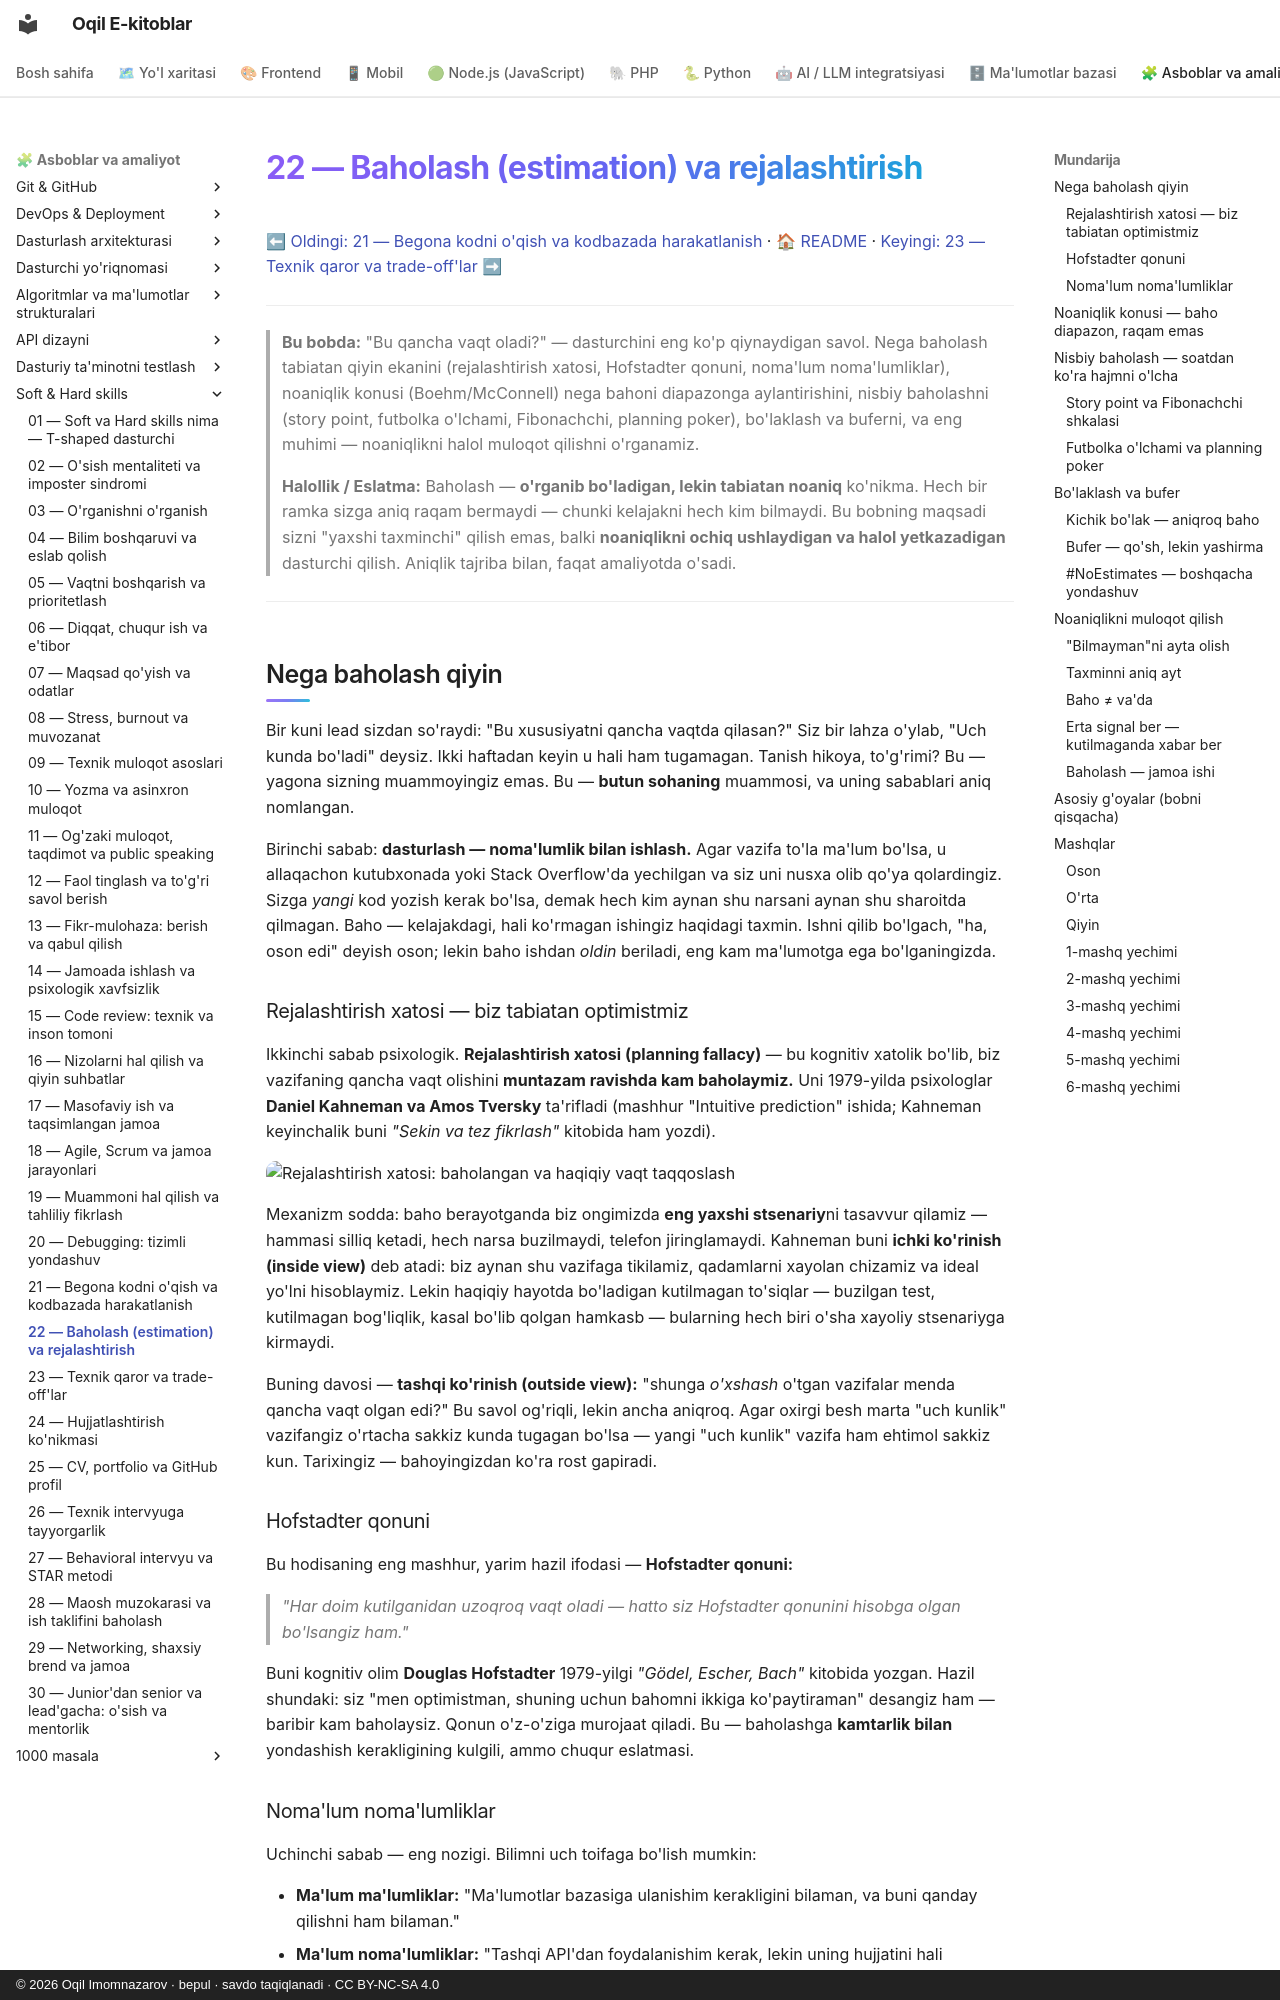

repository: iOqil/e-book · page: soft-hard-skills/22-baholash-rejalashtirish/index.html · generator: mkdocs · copyright: © 2026 Oqil Imomnazarov · bepul · savdo taqiqlanadi · CC BY-NC-SA 4.0

# 22 — Baholash (estimation) va rejalashtirish

[⬅ Oldingi: 21 — Begona kodni o'qish va kodbazada harakatlanish](./21-begona-kodni-oqish.md) · [🏠 README](./README.md) · [Keyingi: 23 — Texnik qaror va trade-off'lar ➡](./23-texnik-qaror-tradeoff.md)

---

> **Bu bobda:** "Bu qancha vaqt oladi?" — dasturchini eng ko'p qiynaydigan savol. Nega baholash tabiatan qiyin ekanini (rejalashtirish xatosi, Hofstadter qonuni, noma'lum noma'lumliklar), noaniqlik konusi (Boehm/McConnell) nega bahoni diapazonga aylantirishini, nisbiy baholashni (story point, futbolka o'lchami, Fibonachchi, planning poker), bo'laklash va buferni, va eng muhimi — noaniqlikni halol muloqot qilishni o'rganamiz.
>
> **Halollik / Eslatma:** Baholash — **o'rganib bo'ladigan, lekin tabiatan noaniq** ko'nikma. Hech bir ramka sizga aniq raqam bermaydi — chunki kelajakni hech kim bilmaydi. Bu bobning maqsadi sizni "yaxshi taxminchi" qilish emas, balki **noaniqlikni ochiq ushlaydigan va halol yetkazadigan** dasturchi qilish. Aniqlik tajriba bilan, faqat amaliyotda o'sadi.

---

## Nega baholash qiyin

Bir kuni lead sizdan so'raydi: "Bu xususiyatni qancha vaqtda qilasan?" Siz bir lahza o'ylab, "Uch kunda bo'ladi" deysiz. Ikki haftadan keyin u hali ham tugamagan. Tanish hikoya, to'g'rimi? Bu — yagona sizning muammoyingiz emas. Bu — **butun sohaning** muammosi, va uning sabablari aniq nomlangan.

Birinchi sabab: **dasturlash — noma'lumlik bilan ishlash.** Agar vazifa to'la ma'lum bo'lsa, u allaqachon kutubxonada yoki Stack Overflow'da yechilgan va siz uni nusxa olib qo'ya qolardingiz. Sizga *yangi* kod yozish kerak bo'lsa, demak hech kim aynan shu narsani aynan shu sharoitda qilmagan. Baho — kelajakdagi, hali ko'rmagan ishingiz haqidagi taxmin. Ishni qilib bo'lgach, "ha, oson edi" deyish oson; lekin baho ishdan *oldin* beriladi, eng kam ma'lumotga ega bo'lganingizda.

### Rejalashtirish xatosi — biz tabiatan optimistmiz

Ikkinchi sabab psixologik. **Rejalashtirish xatosi (planning fallacy)** — bu kognitiv xatolik bo'lib, biz vazifaning qancha vaqt olishini **muntazam ravishda kam baholaymiz.** Uni 1979-yilda psixologlar **Daniel Kahneman va Amos Tversky** ta'rifladi (mashhur "Intuitive prediction" ishida; Kahneman keyinchalik buni *"Sekin va tez fikrlash"* kitobida ham yozdi).

![Rejalashtirish xatosi: baholangan va haqiqiy vaqt taqqoslash](./rasmlar/ss22-rejalashtirish-xatosi.svg)

Mexanizm sodda: baho berayotganda biz ongimizda **eng yaxshi stsenariy**ni tasavvur qilamiz — hammasi silliq ketadi, hech narsa buzilmaydi, telefon jiringlamaydi. Kahneman buni **ichki ko'rinish (inside view)** deb atadi: biz aynan shu vazifaga tikilamiz, qadamlarni xayolan chizamiz va ideal yo'lni hisoblaymiz. Lekin haqiqiy hayotda bo'ladigan kutilmagan to'siqlar — buzilgan test, kutilmagan bog'liqlik, kasal bo'lib qolgan hamkasb — bularning hech biri o'sha xayoliy stsenariyga kirmaydi.

Buning davosi — **tashqi ko'rinish (outside view):** "shunga *o'xshash* o'tgan vazifalar menda qancha vaqt olgan edi?" Bu savol og'riqli, lekin ancha aniqroq. Agar oxirgi besh marta "uch kunlik" vazifangiz o'rtacha sakkiz kunda tugagan bo'lsa — yangi "uch kunlik" vazifa ham ehtimol sakkiz kun. Tarixingiz — bahoyingizdan ko'ra rost gapiradi.

### Hofstadter qonuni

Bu hodisaning eng mashhur, yarim hazil ifodasi — **Hofstadter qonuni:**

> *"Har doim kutilganidan uzoqroq vaqt oladi — hatto siz Hofstadter qonunini hisobga olgan bo'lsangiz ham."*

Buni kognitiv olim **Douglas Hofstadter** 1979-yilgi *"Gödel, Escher, Bach"* kitobida yozgan. Hazil shundaki: siz "men optimistman, shuning uchun bahomni ikkiga ko'paytiraman" desangiz ham — baribir kam baholaysiz. Qonun o'z-o'ziga murojaat qiladi. Bu — baholashga **kamtarlik bilan** yondashish kerakligining kulgili, ammo chuqur eslatmasi.
